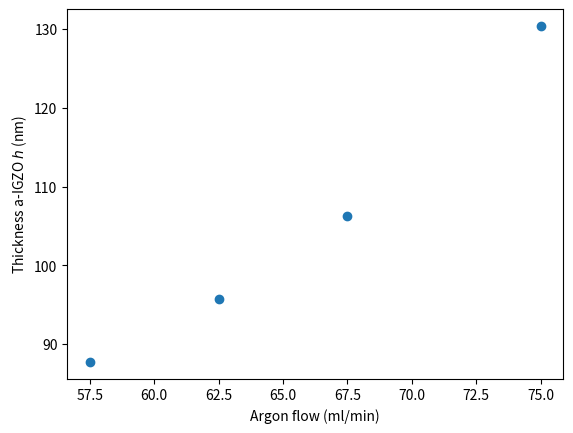

Generate this figure with matplotlib:
import numpy as np
import matplotlib.pyplot as plt
from scipy.optimize import curve_fit
from scipy.constants import constants
import pandas as pd
#import xlrd
import os
import sys

def linear(x, a, b):
    return a * x + b

meanT = [130.4,106.3,95.75,87.7]
oxygen = [9,18,24,30]    
argon = [75, 67.5, 62.5, 57.5]    
plt.plot(argon,meanT,'o')
   
plt.xlabel('Argon flow (ml/min)')
plt.ylabel('Thickness a-IGZO $h$ (nm)')

#plt.legend()
#plt.yscale('log')
#plt.show()
plt.savefig('Thickness vs Argon Flow.png')
#plt.title(dataname)

